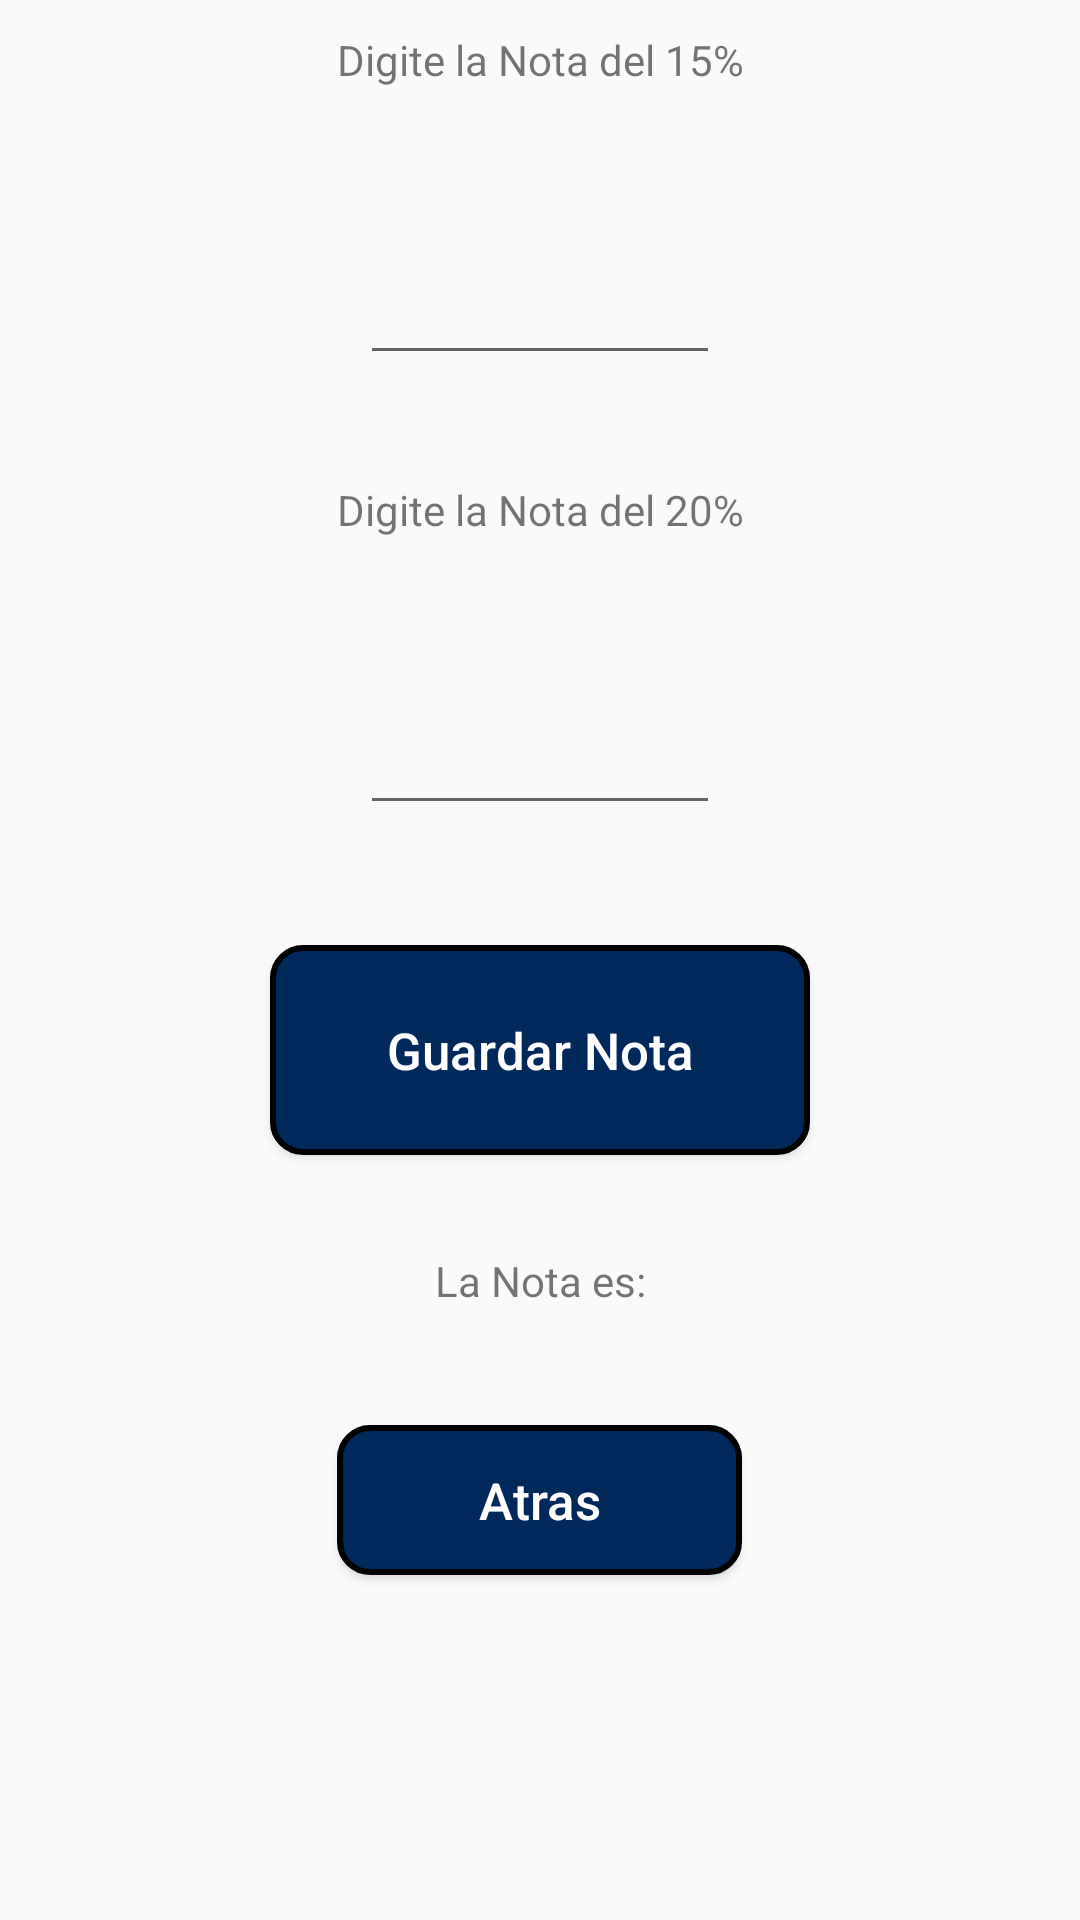

Here is an Android app screen rendered from its layout file. Give the layout XML and the strings, colors and styles it references.
<!-- AndroidManifest.xml: application theme AppTheme -->
<!-- res/layout/activity_primercorte.xml -->
<?xml version="1.0" encoding="utf-8"?>

<LinearLayout
	xmlns:android="http://schemas.android.com/apk/res/android"
	android:layout_width="match_parent"
	android:layout_height="match_parent"
	android:orientation="vertical"
	android:layout_marginTop="10dp">

	<TextView
		android:id="@+id/texview1"
		android:layout_width="match_parent"
		android:layout_height="40dp"
		android:text="Digite la Nota del 15%"
		android:layout_gravity="center_horizontal"
		android:gravity="center"/>

	<TextView
		android:id="@+id/spaci12"
		android:layout_width="match_parent"
		android:layout_height="40dp"
		android:text=""
		android:layout_gravity="center_horizontal"
		android:gravity="center"/>

	<EditText
		android:id="@+id/editn15"
		android:layout_width="120dp"
		android:layout_height="45dp"
		android:text=""
		android:inputType="numberDecimal"
		android:layout_gravity="center_horizontal"
		android:gravity="center"/>

	<TextView
		android:id="@+id/spaci13"
		android:layout_width="match_parent"
		android:layout_height="25dp"
		android:text=""
		android:layout_gravity="center_horizontal"
		android:gravity="center"/>

	<TextView
		android:id="@+id/editex20"
		android:layout_width="match_parent"
		android:layout_height="40dp"
		android:text="Digite la Nota del 20%"
		android:layout_gravity="center_horizontal"
		android:gravity="center"/>

	<TextView
		android:id="@+id/spaci123"
		android:layout_width="match_parent"
		android:layout_height="40dp"
		android:text=""
		android:layout_gravity="center_horizontal"
		android:gravity="center"/>

	<EditText
		android:id="@+id/editn20"
		android:layout_width="120dp"
		android:layout_height="45dp"
		android:text=""
		android:inputType="numberDecimal"
		android:layout_gravity="center_horizontal"
		android:gravity="center"/>

	<TextView
		android:id="@+id/spaci1233"
		android:layout_width="match_parent"
		android:layout_height="40dp"
		android:text=""
		android:layout_gravity="center_horizontal"
		android:gravity="center"/>

	<Button
		android:id="@+id/bottondeg"
		android:layout_width="180dp"
		android:layout_height="70dp"
		android:text="Guardar Nota"
		android:onClick="scarn"
		android:layout_gravity="center_horizontal"
		android:gravity="center"
		android:textSize="17sp"
		android:textAllCaps="false"
		android:textColor="#FFFFFF"
		android:background="@drawable/button_background"/>

	<TextView
		android:id="@+id/spaci12333"
		android:layout_width="match_parent"
		android:layout_height="22dp"
		android:text=""
		android:layout_gravity="center_horizontal"
		android:gravity="center"/>

	<TextView
		android:id="@+id/s3"
		android:layout_width="match_parent"
		android:layout_height="40dp"
		android:text="La Nota es:"
		android:layout_gravity="center_horizontal"
		android:gravity="center"/>

	<TextView
		android:id="@+id/textnota"
		android:layout_width="35dp"
		android:layout_height="23dp"
		android:text=""
		android:layout_gravity="center_horizontal"
		android:gravity="center"/>

	<TextView
		android:id="@+id/sp33"
		android:layout_width="match_parent"
		android:layout_height="5dp"
		android:text=""
		android:layout_gravity="center_horizontal"
		android:gravity="center"/>

	<Button
		android:id="@+id/butte"
		android:layout_width="135dp"
		android:layout_height="50dp"
		android:text="Atras"
		android:onClick="bott"
		android:layout_gravity="center_horizontal"
		android:gravity="center"
		android:textSize="17sp"
		android:textAllCaps="false"
		android:textColor="#FFFFFF"
		android:background="@drawable/button_background"/>

</LinearLayout>
<!-- resources referenced by this layout -->
<resources>
  <!-- drawable button_background (drawable) -->
  <?xml version="1.0" encoding="utf-8"?>
  <shape xmlns:android="http://schemas.android.com/apk/res/android" 
      android:shape="rectangle">
  
  	<solid
  		android:color="#00285B"/>
  
  	<stroke
  		android:width="2dp"
  		android:color="#000000"/>
  
  	<corners
  		android:topLeftRadius="10dp"
  		android:topRightRadius="10dp"
  		android:bottomLeftRadius="10dp"
  		android:bottomRightRadius="10dp"/>
  
  </shape>
  <style name="AppTheme" parent="Theme.AppCompat.Light.DarkActionBar">
          
          <item name="colorPrimary">@color/colorPrimary</item>
          <item name="colorPrimaryDark">@color/colorPrimaryDark</item>
          <item name="colorAccent">@color/colorAccent</item>
      </style>
  <color name="colorPrimary">#002246</color>
  <color name="colorPrimaryDark">#001834</color>
  <color name="colorAccent">#000000</color>
</resources>
